Run: headless pygame with SDL's dummy video driver; simulated clock (each Clock.tick advances the game by its frame time, no real sleeping); random seed 0; keys injected as events and as key.get_pressed() state; no mouse input.
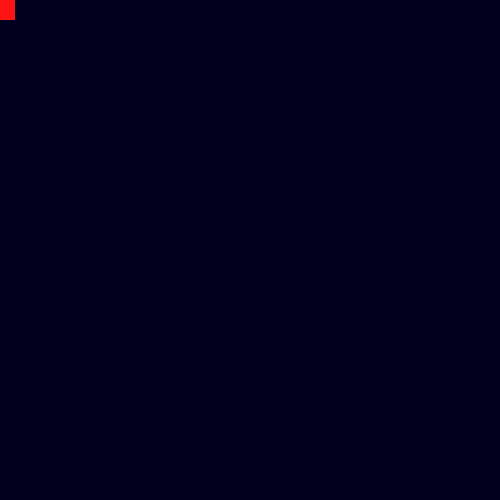
Frame 1 of 4 · flips 1–60 · no input
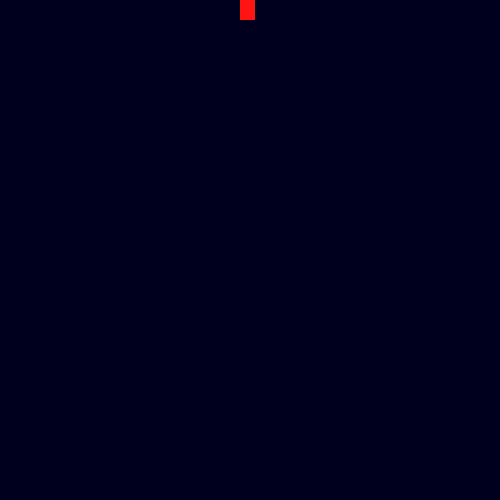
Frame 2 of 4 · flips 61–180 · tapped SPACE, RETURN · held RIGHT (→), D
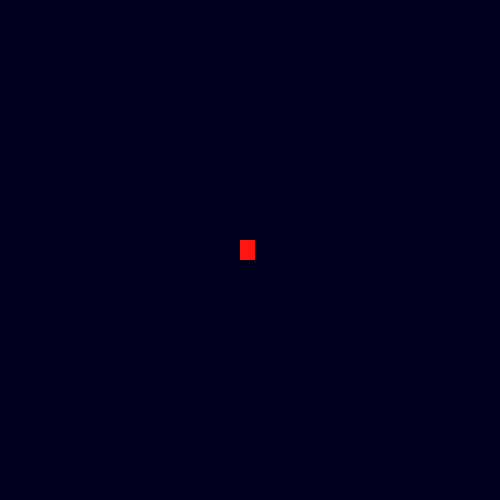
Frame 3 of 4 · flips 181–300 · held DOWN (↓), S
Frame 4 of 4 · flips 301–420 · held LEFT (←), A, UP (↑), W · screen same as frame 1, image omitted

The pygame program that drew these frames:

#enemy type
#enemy size
#asteriod (Multiple small and medium circular orbs that fly around, and you have to navigate through them)
#bandits (one or two large enemies that fly around and shoot at you as you try to escape)
#fake merchant (bandits) (one medium enemy that shoots at you)
#military? (one large and 2 small enemies that fly and shoot at you)

import pygame
from pygame.locals import *
SPAWNPOINT = (200,200)
WIDTH = 500
HEIGHT = 500
SENSITIVITY = 2
shiptype = "pod"
if(shiptype == "bubba"):
    SHIPCOLOR = (180,180,180)
    SHIPSIZE = (25,25)
    SENSITIVITY = 3
elif(shiptype == "enemy"):
    SHIPCOLOR = (225,225,225)
    SHIPSIZE = (25,35)
    SENSITIVITY = 4
elif(shiptype == "pod"):
    SHIPCOLOR = (255,20,20)
    SHIPSIZE = (15,20)
    SENSITIVITY = 2
class Player(pygame.sprite.Sprite):
    def __init__(self):
        super(Player, self).__init__()
        self.surf = pygame.Surface(SHIPSIZE)
        self.surf.fill(SHIPCOLOR)
        self.rect = self.surf.get_rect()
        
    def update(self, pressed_keys):
        if pressed_keys[K_w]:
            self.rect.move_ip(0,-SENSITIVITY)
            print("W pressed")
        if pressed_keys[K_a]:
            self.rect.move_ip(-SENSITIVITY,0)
            print("A pressed")
        if pressed_keys[K_s]:
            self.rect.move_ip(0,SENSITIVITY)
            print("S pressed")
        if pressed_keys[K_d]:
            self.rect.move_ip(SENSITIVITY,0)
            print("D pressed")
        if self.rect.left < 0:
            self.rect.left = 0
        elif self.rect.right > WIDTH:
            self.rect.right = WIDTH
        if self.rect.top <= 0:
            self.rect.top = 0
        elif self.rect.bottom >= HEIGHT:
            self.rect.bottom = HEIGHT      
        
pygame.init()
screen = pygame.display.set_mode((WIDTH,HEIGHT))
player = Player()

running = True
while running:
    for event in pygame.event.get():
        if (((event.type == KEYDOWN) and (event.key == K_ESCAPE)) or (event.type == pygame.QUIT)):
            print("Game closing")
            running = False
            pygame.quit()

    pressed_keys = pygame.key.get_pressed()
    screen.fill((0,0,30))
    player.update(pressed_keys)
    screen.blit(player.surf,(player.rect))
    pygame.display.flip()
